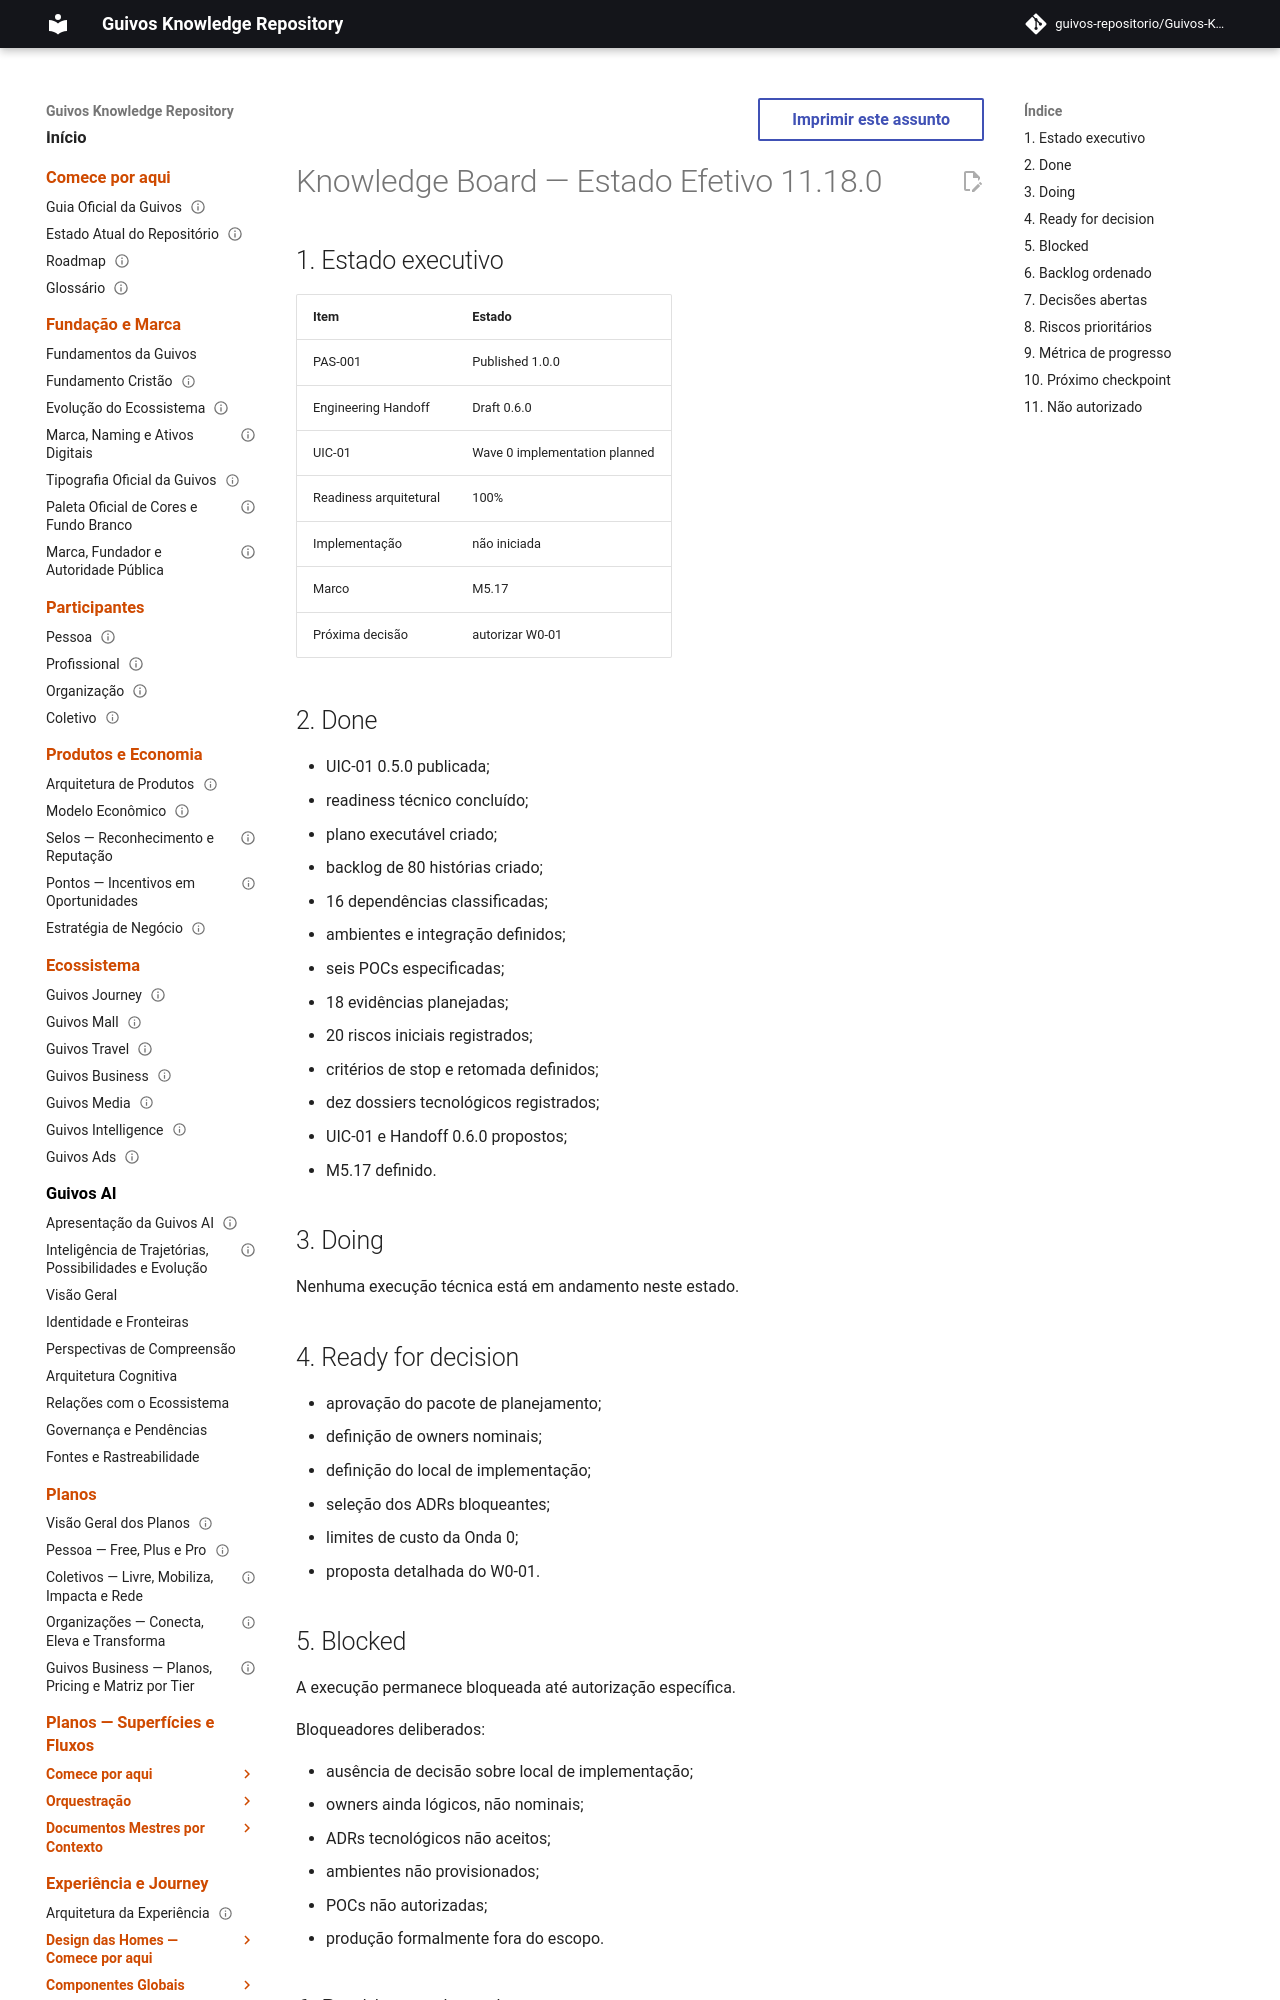

repository: guivos-repositorio/Guivos-Knowledge-Repository · page: project/knowledge-board-11.18.0/index.html · generator: mkdocs

---
id: KNOWLEDGE-BOARD-OVERLAY-11.18.0
title: Knowledge Board — Estado Efetivo 11.18.0
status: active
version: 11.18.0
owner: Guivos
last_updated: 2026-07-19
supersedes_partial:
  - KNOWLEDGE-BOARD-OVERLAY-11.17.0
related:
  - PAS-001-CC-UIC-001
  - PAS-001-CC-W0-PLAN-001
  - M5.17
---

# Knowledge Board — Estado Efetivo 11.18.0

## 1. Estado executivo

| Item | Estado |
|---|---|
| PAS-001 | Published 1.0.0 |
| Engineering Handoff | Draft 0.6.0 |
| UIC-01 | Wave 0 implementation planned |
| Readiness arquitetural | 100% |
| Implementação | não iniciada |
| Marco | M5.17 |
| Próxima decisão | autorizar W0-01 |

## 2. Done

- UIC-01 0.5.0 publicada;
- readiness técnico concluído;
- plano executável criado;
- backlog de 80 histórias criado;
- 16 dependências classificadas;
- ambientes e integração definidos;
- seis POCs especificadas;
- 18 evidências planejadas;
- 20 riscos iniciais registrados;
- critérios de stop e retomada definidos;
- dez dossiers tecnológicos registrados;
- UIC-01 e Handoff 0.6.0 propostos;
- M5.17 definido.

## 3. Doing

Nenhuma execução técnica está em andamento neste estado.

## 4. Ready for decision

- aprovação do pacote de planejamento;
- definição de owners nominais;
- definição do local de implementação;
- seleção dos ADRs bloqueantes;
- limites de custo da Onda 0;
- proposta detalhada do W0-01.
